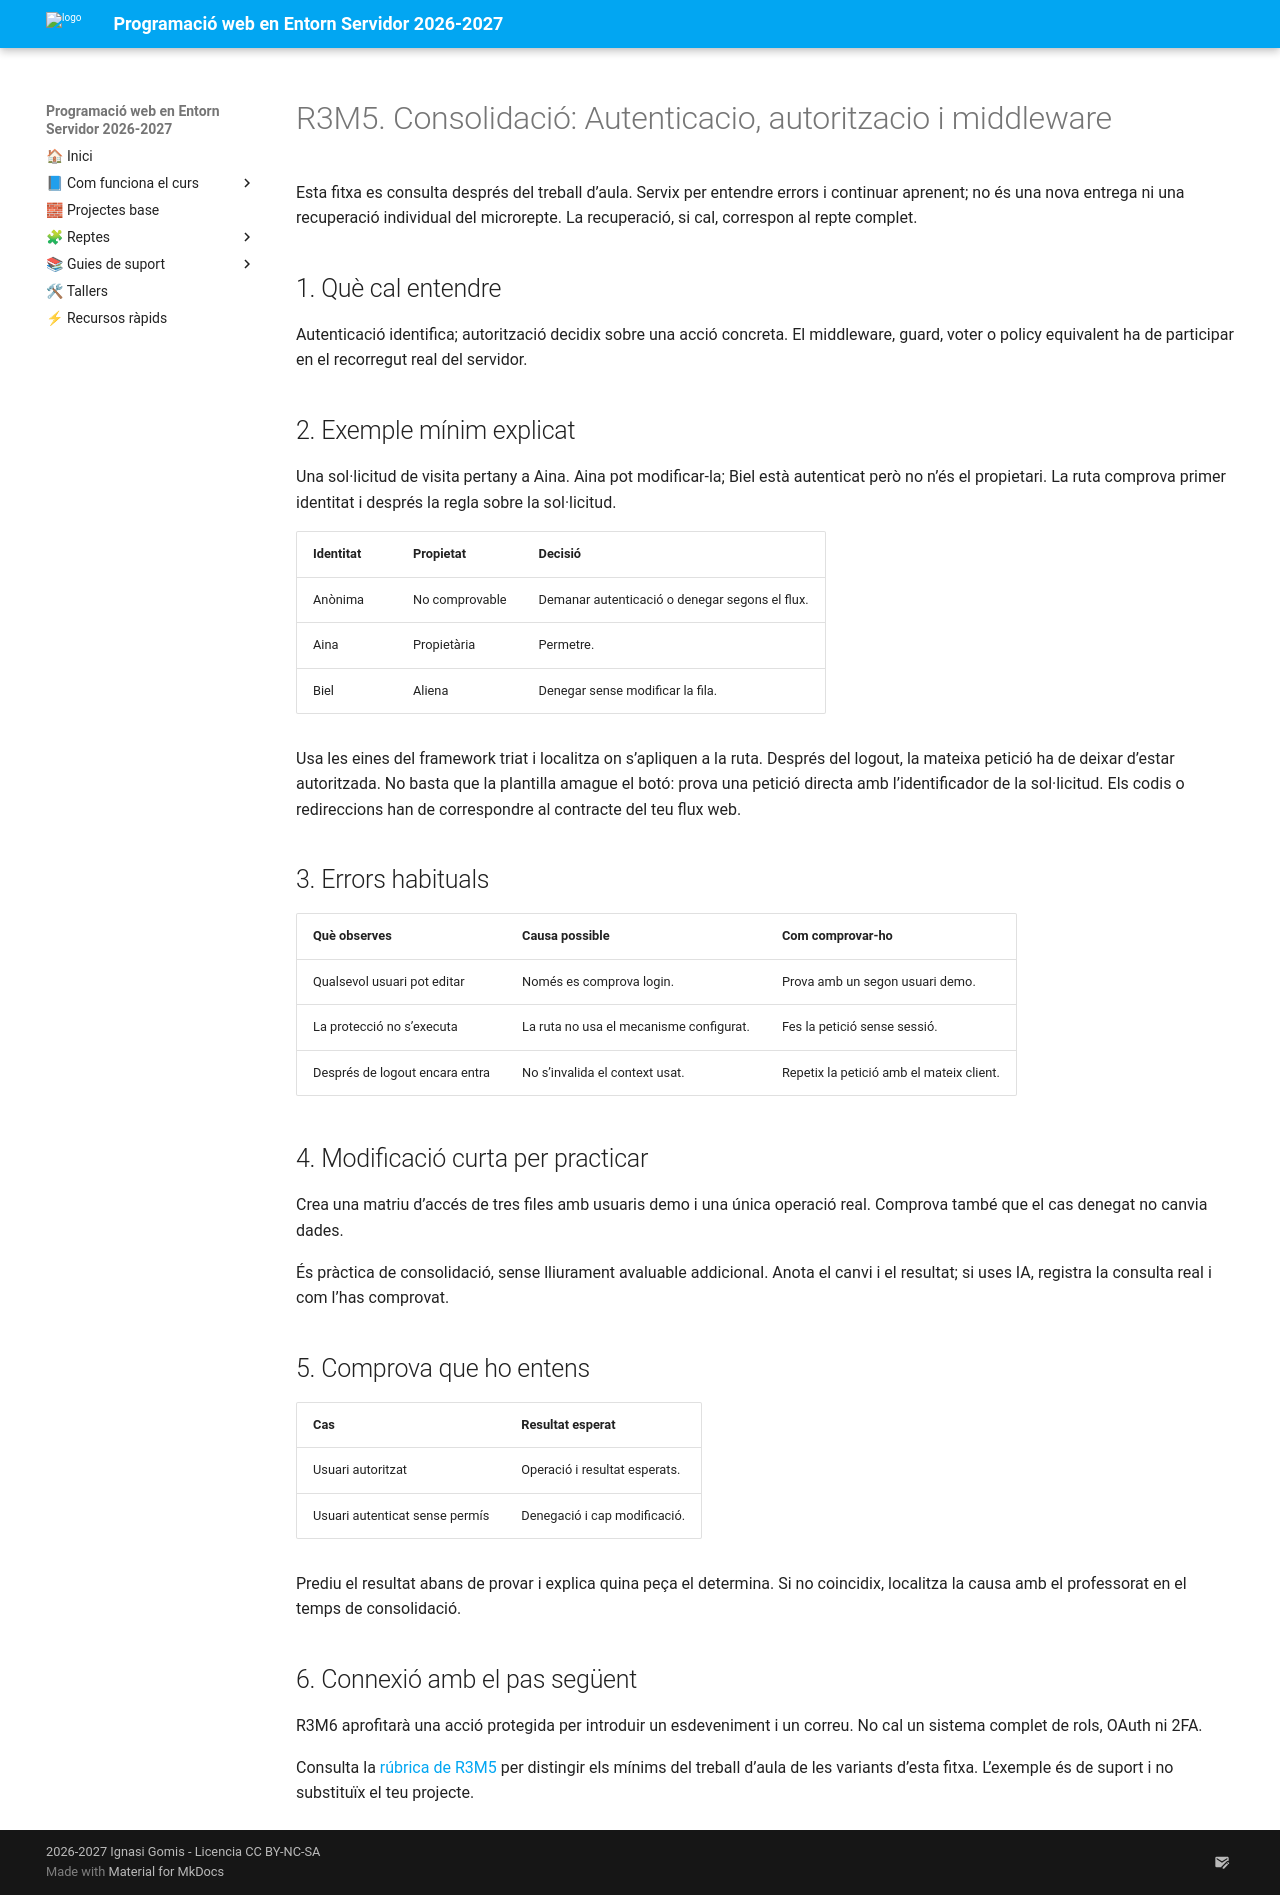

repository: cipfpbatoi/dwes2627 · page: 04_materials/consolidacio/r3m5.html · generator: mkdocs

# R3M5. Consolidació: Autenticacio, autoritzacio i middleware

Esta fitxa es consulta després del treball d’aula. Servix per entendre errors i continuar aprenent; no és una nova entrega ni una recuperació individual del microrepte. La recuperació, si cal, correspon al repte complet.

## 1. Què cal entendre

Autenticació identifica; autorització decidix sobre una acció concreta. El middleware, guard, voter o policy equivalent ha de participar en el recorregut real del servidor.

## 2. Exemple mínim explicat

Una sol·licitud de visita pertany a Aina. Aina pot modificar-la; Biel està autenticat però no n’és el propietari. La ruta comprova primer identitat i després la regla sobre la sol·licitud.

| Identitat | Propietat | Decisió |
|---|---|---|
| Anònima | No comprovable | Demanar autenticació o denegar segons el flux. |
| Aina | Propietària | Permetre. |
| Biel | Aliena | Denegar sense modificar la fila. |

Usa les eines del framework triat i localitza on s’apliquen a la ruta. Després del logout, la mateixa petició ha de deixar d’estar autoritzada. No basta que la plantilla amague el botó: prova una petició directa amb l’identificador de la sol·licitud. Els codis o redireccions han de correspondre al contracte del teu flux web.

## 3. Errors habituals

| Què observes | Causa possible | Com comprovar-ho |
|---|---|---|
| Qualsevol usuari pot editar | Només es comprova login. | Prova amb un segon usuari demo. |
| La protecció no s’executa | La ruta no usa el mecanisme configurat. | Fes la petició sense sessió. |
| Després de logout encara entra | No s’invalida el context usat. | Repetix la petició amb el mateix client. |

## 4. Modificació curta per practicar

Crea una matriu d’accés de tres files amb usuaris demo i una única operació real. Comprova també que el cas denegat no canvia dades.

És pràctica de consolidació, sense lliurament avaluable addicional. Anota el canvi i el resultat; si uses IA, registra la consulta real i com l’has comprovat.

## 5. Comprova que ho entens

| Cas | Resultat esperat |
|---|---|
| Usuari autoritzat | Operació i resultat esperats. |
| Usuari autenticat sense permís | Denegació i cap modificació. |

Prediu el resultat abans de provar i explica quina peça el determina. Si no coincidix, localitza la causa amb el professorat en el temps de consolidació.

## 6. Connexió amb el pas següent

R3M6 aprofitarà una acció protegida per introduir un esdeveniment i un correu. No cal un sistema complet de rols, OAuth ni 2FA.

Consulta la [rúbrica de R3M5](../../03_com_s_avalua/rubriques/r3m5.md) per distingir els mínims del treball d’aula de les variants d’esta fitxa. L’exemple és de suport i no substituïx el teu projecte.
